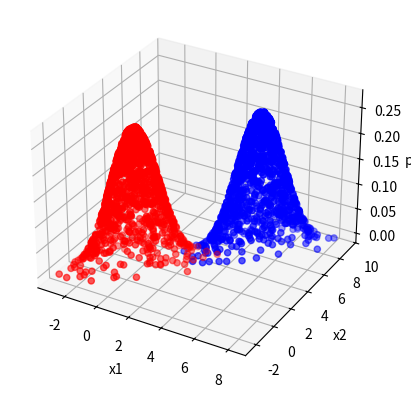

This chart was generated by the following Python code:
import numpy as np
import matplotlib.pyplot as plt


# create first guassian
d = 2 # Number of dimensions
mean = np.matrix([[0], [1]])

print('mean', mean)
var_x = 1
var_y = 1
corr = 0.8
covariance = np.matrix([[var_x, corr * np.sqrt(var_x * var_y)], [corr * np.sqrt(var_x * var_y), var_y]])

# create second guassian
mean2 = np.matrix([[5.], [6.]])
var_x2 = 1
var_y2 = 1
corr2 = 0.8
covariance2 = np.matrix([[var_x2, corr2 * np.sqrt(var_x2 * var_y2)], [corr2 * np.sqrt(var_x2 * var_y2), var_y2]])

 
# Compute the Decomposition:
A = np.linalg.cholesky(covariance)
A2 = np.linalg.cholesky(covariance2)
 
# Sample X from standard normal
n = 1000 # Samples to draw
Z = np.random.normal(size=(d, n))
Z1 = np.random.normal(size=(d, n))
 
# Apply the transformation
X = A.dot(Z) + mean
Y = A2.dot(Z1) + mean2
#add a 0 to the end of each sample
X = np.concatenate((X, np.zeros((1, n))), axis=0)
#add a 1 to the end of each sample
Y = np.concatenate((Y, np.ones((1, n))), axis=0)
 

def Gaussain_pdf(X, var_x, var_y, corr, mean): 
    x1 = X[0]
    x2 = X[1]
    var_x = var_x
    var_y = var_y
    corr = corr
    mean = mean

    a = 1 / (2 * np.pi *np.sqrt(var_x)*np.sqrt(var_y) * np.sqrt(1-corr**2))
    b = np.square(x1-mean[0]/var_x)
    c = np.square(x2-mean[1]/var_y)
    d = 2*corr*np.multiply((x1-mean[0]),(x2-mean[1]))/(np.sqrt(var_x)*np.sqrt(var_y))
    
   
    e = np.exp(-1/(2*(1-corr**2))*(b+c-d))
    return a*e
  

#3d scatter plot with labels 
fig = plt.figure()
ax = fig.add_subplot(111, projection='3d')
# print all values going into gaussain pdf
print('X',X)
print('var_x',var_x)
print('var_y',var_y)
print('corr',corr)
print('mean',mean)

ax.scatter(X[0,:], X[1,:], Gaussain_pdf(X, var_x, var_y, corr, mean ), c='r', marker='o')
ax.scatter(Y[0,:], Y[1,:], Gaussain_pdf(Y, var_x2, var_y2, corr2, mean2 ), c='b', marker='o')

ax.set_xlabel('x1')
ax.set_ylabel('x2')
ax.set_zlabel('pdf')
plt.show()





